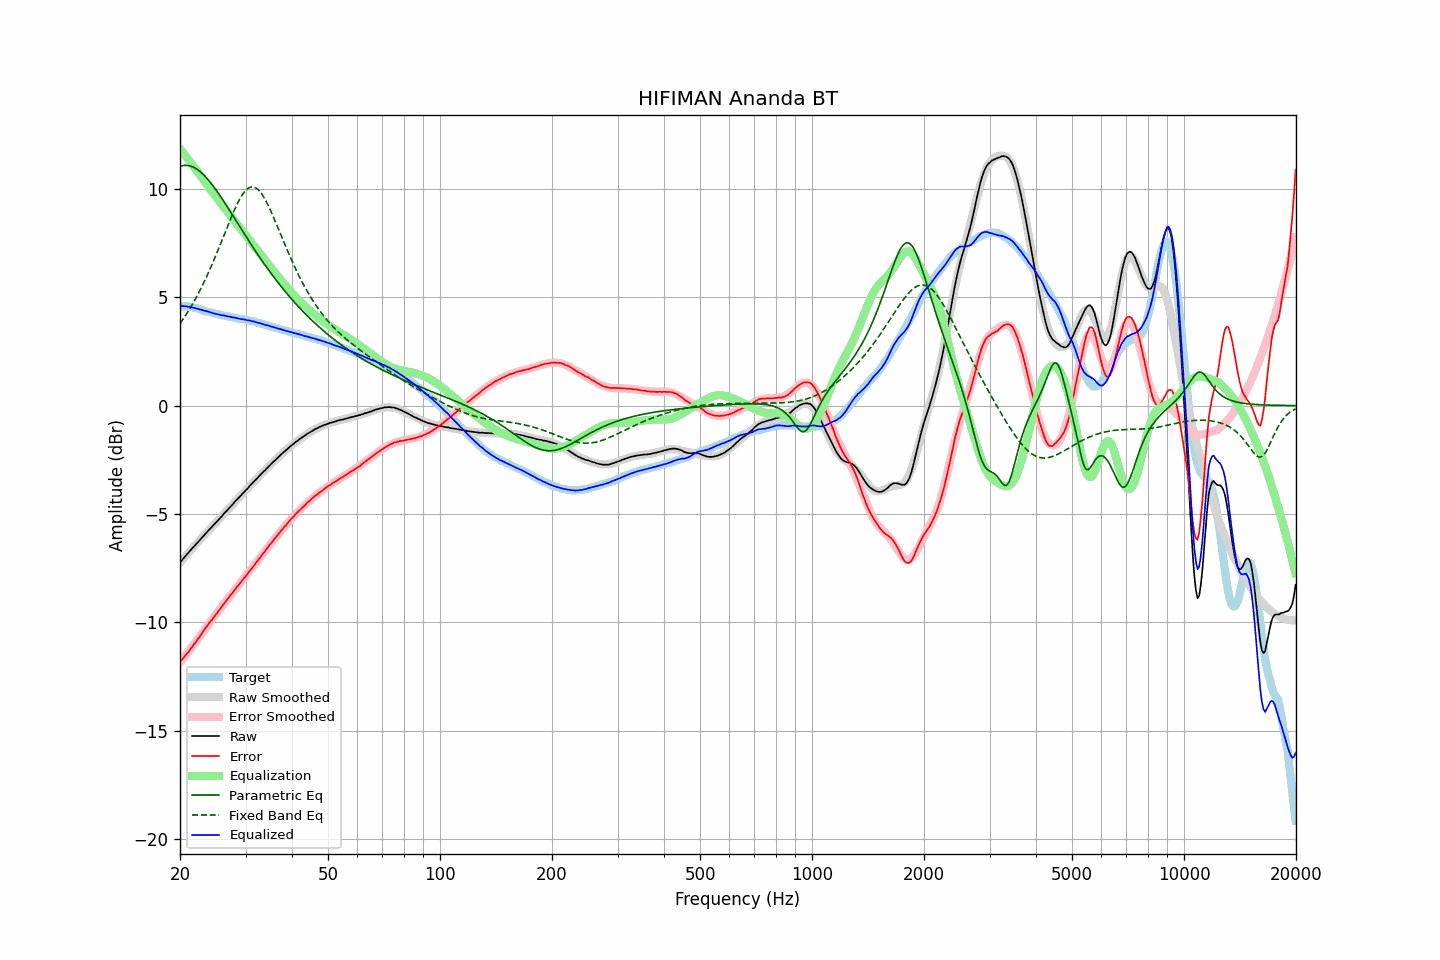

The data file committed next to this chart (first rows):
frequency, raw, error, smoothed, error_smoothed, equalization, parametric_eq, fixed_band_eq, equalized_raw, equalized_smoothed, target
20.00, -7.25, -11.83, -7.24, -11.85, 11.85, 11.04, 3.79, 4.60, 4.61, 4.58
20.20, -7.16, -11.74, -7.15, -11.75, 11.75, 11.06, 3.89, 4.59, 4.60, 4.58
20.40, -7.07, -11.65, -7.07, -11.66, 11.66, 11.07, 4.00, 4.59, 4.59, 4.58
20.61, -6.98, -11.56, -6.98, -11.56, 11.56, 11.08, 4.11, 4.58, 4.58, 4.58
20.81, -6.89, -11.47, -6.90, -11.47, 11.47, 11.08, 4.22, 4.58, 4.57, 4.58
21.02, -6.81, -11.39, -6.81, -11.37, 11.37, 11.07, 4.34, 4.56, 4.56, 4.58
21.23, -6.72, -11.28, -6.73, -11.27, 11.27, 11.06, 4.46, 4.56, 4.55, 4.56
21.44, -6.64, -11.19, -6.64, -11.17, 11.17, 11.04, 4.58, 4.54, 4.53, 4.55
21.66, -6.56, -11.09, -6.56, -11.08, 11.08, 11.01, 4.71, 4.52, 4.52, 4.53
21.87, -6.48, -10.99, -6.48, -10.98, 10.98, 10.97, 4.84, 4.50, 4.50, 4.51
22.09, -6.40, -10.90, -6.39, -10.88, 10.88, 10.93, 4.97, 4.48, 4.49, 4.50
22.31, -6.32, -10.78, -6.31, -10.78, 10.78, 10.88, 5.11, 4.46, 4.47, 4.47
22.54, -6.24, -10.69, -6.23, -10.68, 10.68, 10.82, 5.25, 4.44, 4.45, 4.45
22.76, -6.15, -10.57, -6.15, -10.57, 10.57, 10.76, 5.40, 4.43, 4.43, 4.43
22.99, -6.07, -10.46, -6.07, -10.47, 10.47, 10.70, 5.55, 4.40, 4.40, 4.40
23.22, -5.99, -10.35, -5.99, -10.37, 10.37, 10.62, 5.70, 4.38, 4.38, 4.37
23.45, -5.90, -10.24, -5.91, -10.26, 10.26, 10.55, 5.86, 4.37, 4.36, 4.34
23.69, -5.82, -10.15, -5.83, -10.16, 10.16, 10.46, 6.02, 4.34, 4.34, 4.33
23.92, -5.74, -10.05, -5.74, -10.06, 10.06, 10.38, 6.18, 4.32, 4.32, 4.31
24.16, -5.66, -9.96, -5.66, -9.96, 9.96, 10.29, 6.35, 4.30, 4.30, 4.30
24.40, -5.59, -9.87, -5.58, -9.86, 9.86, 10.19, 6.52, 4.27, 4.28, 4.28
24.65, -5.51, -9.77, -5.50, -9.76, 9.76, 10.09, 6.70, 4.25, 4.26, 4.26
24.89, -5.43, -9.67, -5.42, -9.66, 9.66, 9.99, 6.87, 4.24, 4.24, 4.24
25.14, -5.35, -9.57, -5.34, -9.57, 9.57, 9.89, 7.05, 4.22, 4.22, 4.23
25.39, -5.27, -9.47, -5.26, -9.47, 9.47, 9.78, 7.23, 4.20, 4.21, 4.21
25.65, -5.19, -9.38, -5.18, -9.37, 9.37, 9.67, 7.42, 4.19, 4.19, 4.20
25.91, -5.11, -9.28, -5.10, -9.28, 9.28, 9.56, 7.60, 4.17, 4.18, 4.17
26.16, -5.02, -9.17, -5.02, -9.18, 9.18, 9.45, 7.79, 4.16, 4.16, 4.15
26.43, -4.94, -9.08, -4.94, -9.08, 9.08, 9.34, 7.98, 4.14, 4.14, 4.14
26.69, -4.86, -8.98, -4.86, -8.99, 8.99, 9.22, 8.16, 4.13, 4.13, 4.12
26.96, -4.78, -8.89, -4.78, -8.89, 8.89, 9.10, 8.35, 4.11, 4.11, 4.11
27.23, -4.69, -8.79, -4.70, -8.79, 8.79, 8.99, 8.53, 4.10, 4.10, 4.10
27.50, -4.62, -8.71, -4.62, -8.70, 8.70, 8.87, 8.71, 4.08, 4.08, 4.09
27.77, -4.54, -8.60, -4.54, -8.60, 8.60, 8.75, 8.88, 4.07, 4.07, 4.07
28.05, -4.45, -8.50, -4.46, -8.51, 8.51, 8.63, 9.05, 4.06, 4.05, 4.05
28.33, -4.38, -8.41, -4.38, -8.41, 8.41, 8.51, 9.21, 4.04, 4.04, 4.03
28.62, -4.30, -8.32, -4.30, -8.32, 8.32, 8.39, 9.37, 4.02, 4.02, 4.02
28.90, -4.22, -8.23, -4.22, -8.23, 8.23, 8.28, 9.51, 4.01, 4.01, 4.01
29.19, -4.15, -8.14, -4.14, -8.14, 8.14, 8.16, 9.64, 3.99, 4.00, 3.99
29.48, -4.06, -8.04, -4.06, -8.04, 8.04, 8.04, 9.75, 3.99, 3.98, 3.99
29.78, -3.98, -7.95, -3.98, -7.95, 7.95, 7.92, 9.85, 3.97, 3.97, 3.97
30.08, -3.90, -7.86, -3.90, -7.85, 7.85, 7.81, 9.94, 3.96, 3.95, 3.96
30.38, -3.83, -7.77, -3.82, -7.76, 7.76, 7.69, 10.00, 3.93, 3.94, 3.94
30.68, -3.74, -7.67, -3.74, -7.66, 7.66, 7.58, 10.05, 3.93, 3.92, 3.93
30.99, -3.66, -7.56, -3.66, -7.57, 7.57, 7.46, 10.08, 3.91, 3.91, 3.91
31.30, -3.59, -7.48, -3.58, -7.48, 7.48, 7.35, 10.09, 3.89, 3.89, 3.89
31.61, -3.50, -7.38, -3.51, -7.38, 7.38, 7.23, 10.08, 3.88, 3.87, 3.88
31.93, -3.43, -7.29, -3.43, -7.28, 7.28, 7.12, 10.05, 3.85, 3.85, 3.86
32.24, -3.36, -7.18, -3.35, -7.18, 7.18, 7.01, 10.00, 3.83, 3.83, 3.82
32.57, -3.27, -7.08, -3.27, -7.09, 7.09, 6.90, 9.93, 3.82, 3.81, 3.81
32.89, -3.20, -7.00, -3.20, -6.99, 6.99, 6.79, 9.85, 3.79, 3.79, 3.80
33.22, -3.12, -6.88, -3.12, -6.89, 6.89, 6.68, 9.75, 3.78, 3.77, 3.77
33.55, -3.05, -6.80, -3.05, -6.80, 6.80, 6.58, 9.63, 3.75, 3.75, 3.75
33.89, -2.98, -6.71, -2.97, -6.70, 6.70, 6.47, 9.50, 3.72, 3.73, 3.73
34.23, -2.90, -6.60, -2.90, -6.60, 6.60, 6.37, 9.36, 3.71, 3.71, 3.71
34.57, -2.82, -6.50, -2.82, -6.51, 6.51, 6.27, 9.21, 3.69, 3.69, 3.68
34.92, -2.75, -6.41, -2.75, -6.41, 6.41, 6.16, 9.05, 3.66, 3.66, 3.66
35.27, -2.68, -6.32, -2.68, -6.32, 6.32, 6.06, 8.89, 3.64, 3.64, 3.65
35.62, -2.60, -6.22, -2.60, -6.23, 6.23, 5.96, 8.72, 3.63, 3.62, 3.62
35.97, -2.54, -6.13, -2.53, -6.13, 6.13, 5.87, 8.55, 3.60, 3.60, 3.60
... 635 more rows
